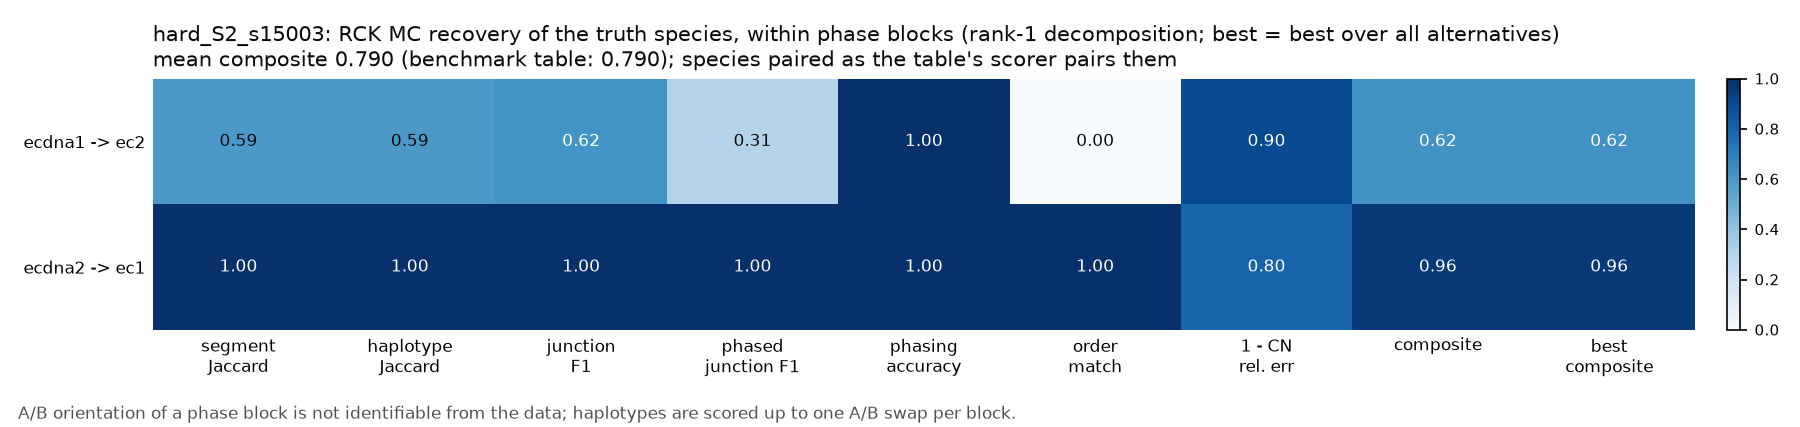

The data file committed next to this chart (first rows):
truth	in_scope	fraction_in_subgraph	truth_length_bp	truth_n_junctions	truth_weight	inferred	inferred_topology	inferred_weight	segment_recall	segment_precision	segment_jaccard	haplotype_jaccard	junction_recall	junction_precision	junction_f1	phased_junction_recall	phased_junction_precision	phased_junction_f1	phasing_accuracy	phasing_accuracy_swap_invariant	order_match	topology_match	cn_rel_err
ecdna1	True	1.0	1942000	6	7.799	ec2	circular	6.999	1	0.5939	0.5939	0.5939	0.6667	0.5714	0.6154	0.3333	0.2857	0.3077	1	1	False	True	0.1026
ecdna2	True	1.0	1328000	3	34.6	ec1	circular	27.6	1	1.0	1	1	1.0	1.0	1.0	1.0	1.0	1.0	1.0	1.0	True	True	0.2023
